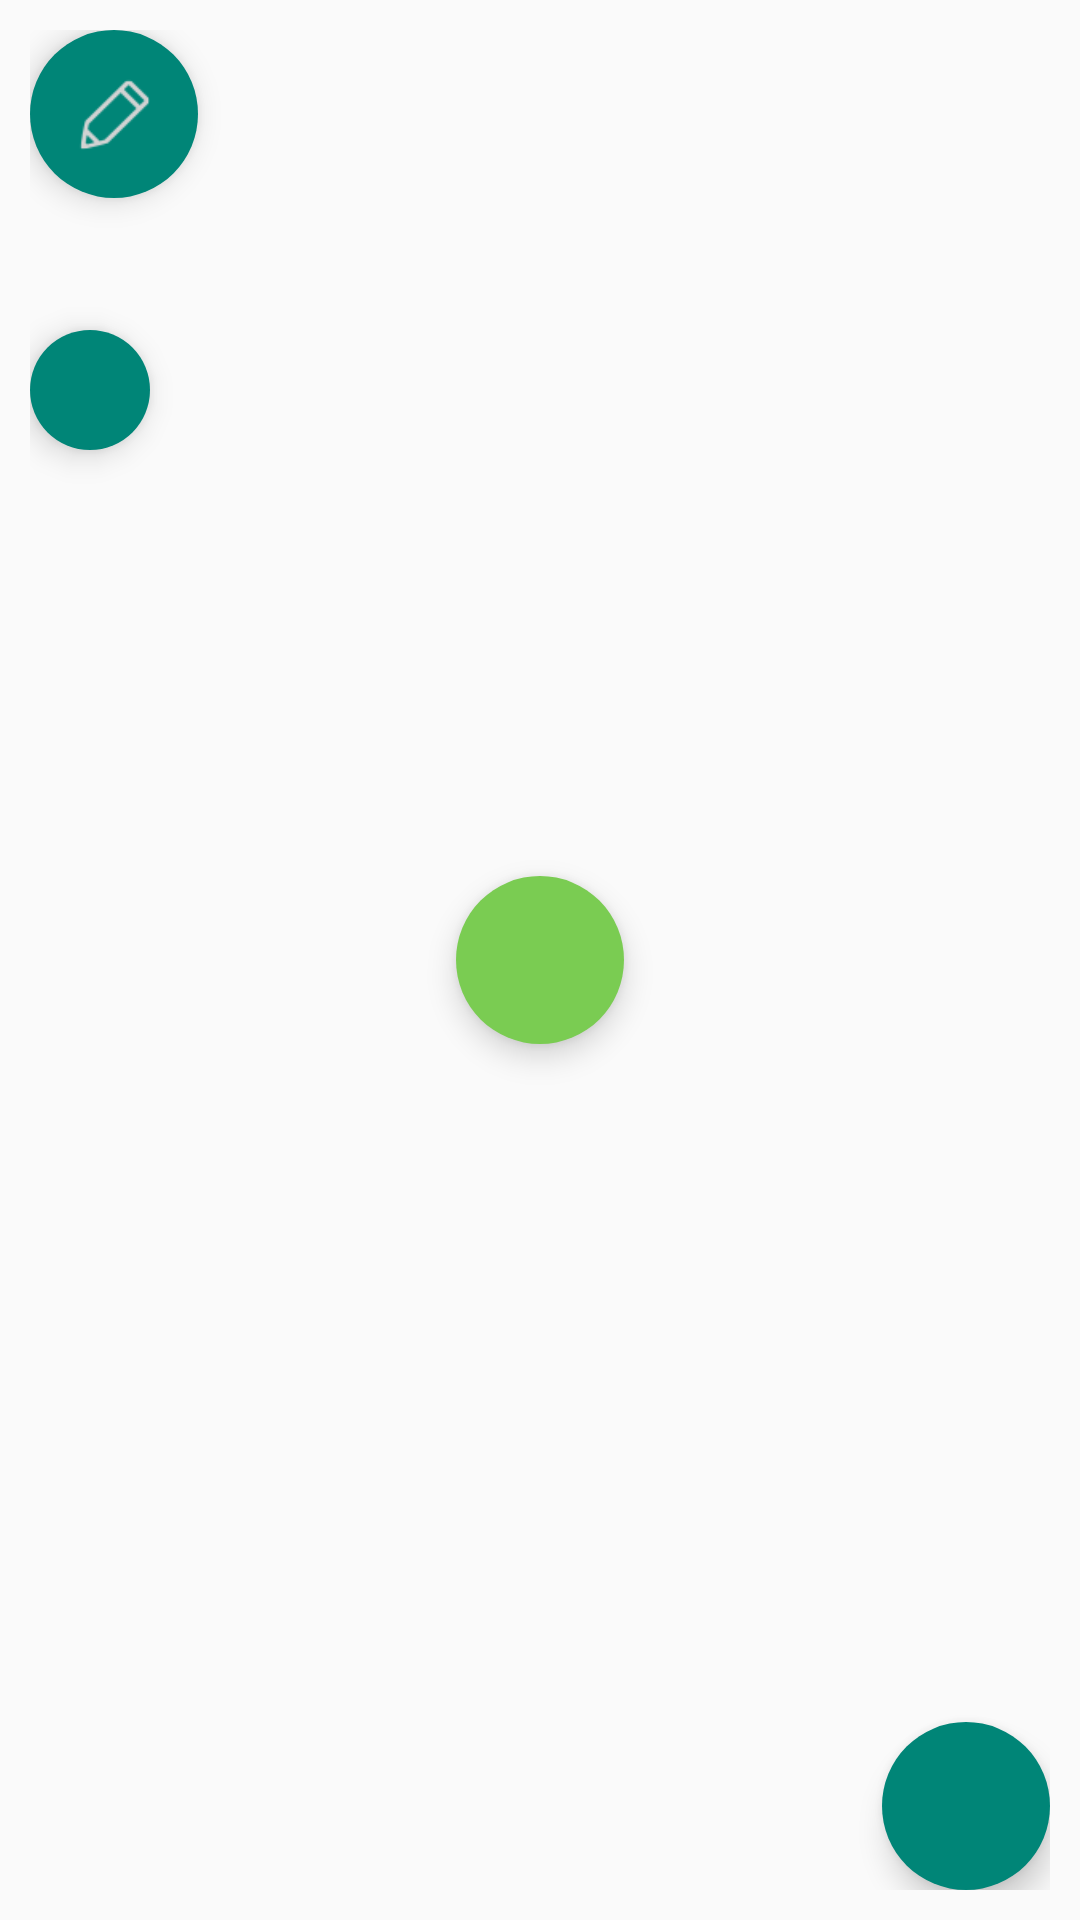

The Android layout XML behind this screen, and the referenced resources:
<!-- AndroidManifest.xml: application theme AppTheme -->
<!-- res/layout/actvity_floating_action_button.xml -->
<?xml version="1.0" encoding="utf-8"?>
<RelativeLayout
    android:id="@+id/rl_root"
    xmlns:android="http://schemas.android.com/apk/res/android"
    xmlns:app="http://schemas.android.com/apk/res-auto"
    android:layout_width="match_parent"
    android:layout_height="match_parent"
    android:orientation="vertical"
    android:padding="10dp">

    <android.support.design.widget.FloatingActionButton
        android:id="@+id/fab2"
        android:layout_width="wrap_content"
        android:layout_height="wrap_content"
        android:layout_centerInParent="true"
        app:backgroundTint="@color/green"
        app:borderWidth="0dp"
        app:rippleColor="@color/black_30"/>

    <android.support.design.widget.FloatingActionButton
        android:id="@+id/fab1"
        android:layout_width="wrap_content"
        android:layout_height="wrap_content"
        android:src="@drawable/record"
        app:borderWidth="0dp"
        app:fabSize="normal"/>

    <android.support.design.widget.FloatingActionButton
        android:layout_width="wrap_content"
        android:layout_height="wrap_content"
        android:layout_marginTop="100dp"
        app:borderWidth="0dp"
        app:fabSize="mini"/>

    <android.support.design.widget.CoordinatorLayout
        android:id="@+id/layout"
        android:layout_width="match_parent"
        android:layout_height="match_parent">

        <android.support.design.widget.FloatingActionButton
            android:layout_width="wrap_content"
            android:layout_height="wrap_content"
            android:layout_gravity="bottom|right"
            app:borderWidth="0dp"/>

    </android.support.design.widget.CoordinatorLayout>

</RelativeLayout>
<!-- resources referenced by this layout -->
<resources>
  <color name="black_30">#44000000</color>
  <color name="green">#7acc52</color>
  <!-- drawable record: png bitmap (drawable, 567 bytes) -->
  <style name="AppTheme" parent="Theme.AppCompat.Light.DarkActionBar">
          
      </style>
</resources>
